Labelled photos from "data", an image-classification folder in qaim-b/InspectAI. The possible labels are: defect, good.

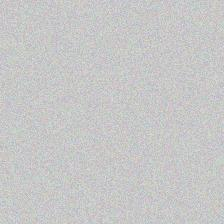
Label: good

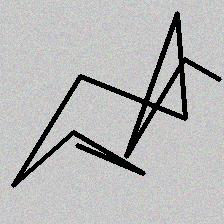
Label: defect

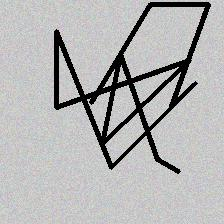
Label: defect

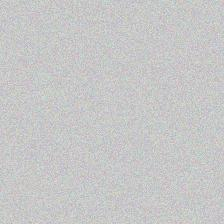
Label: good

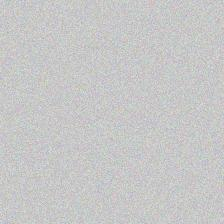
Label: good

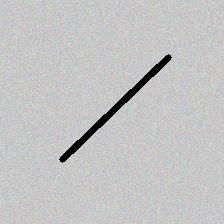
Label: defect
